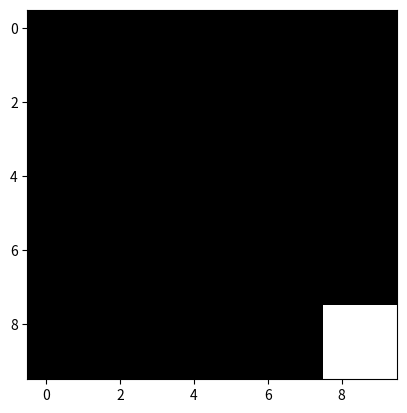

Python code for this plot:
# IT WORKS. IT FUCKING WORKS.
# uh-- I mean, of course it works!
import numpy as np
import matplotlib.pyplot as plt


class Grid:
    def __init__(self, row_count=10, col_count=10):
        self.grid: np.ndarray = np.zeros((row_count, col_count))
        self.iteration: int = 0

    def reset_grid(self, row_count, col_count):
        self.grid = np.zeros((row_count, col_count))
        self.iteration = 0

    def add_glider(self, row_i, col_i, rotation=0):
        # test to see if possible:
        row_c, col_c = self.grid.shape
        if row_i > row_c - 3 or col_i > col_c - 3:
            raise IndexError("glider out of game bounds")

        # all good, add a glider
        glider = np.rot90(np.array([[0, 1, 0],
                                    [0, 0, 1],
                                    [1, 1, 1]]),
                          rotation)
        self.grid[row_i:row_i + 3, col_i:col_i + 3] = glider

    def __repr__(self):
        return "Grid:\n" + str(self.grid) + "\nIteration: " + str(self.iteration)

    def neighbour_array_sum(self, row_index, col_index):
        row_min = max(0, row_index - 1)
        col_min = max(0, col_index - 1)
        neighbour_array = self.grid[row_min:row_index + 2, col_min:col_index + 2]
        # print("Neighbour array:\n", neighbour_array, sep="")
        # calling sum() on a 2D array gives you a 1D array where all the elements on the same column get summed up.
        # calling sum() on that 1D array gives you the total sum of all elements in the array.
        # if the sum has a shape of (0, 1), which can happen when you call array[2:2, 2:3] for example,
        # sum(array) will give an int. Performing sum on it again gives you a TypeError.
        try:
            sum_ = sum(sum(neighbour_array))
        except TypeError:
            sum_ = sum(neighbour_array)
        # print("sum:\n", sum_, sep="")
        return sum_

    def update_grid(self, count_grid):
        for row_index, row in enumerate(count_grid):
            for col_index, neighbour_count in enumerate(row):
                if neighbour_count < 2 or neighbour_count > 3:
                    self.grid[row_index, col_index] = 0
                elif neighbour_count == 3:
                    self.grid[row_index, col_index] = 1

    def next_iteration(self):
        count_grid = np.zeros(np.shape(self.grid))
        for row_index, row in enumerate(self.grid):
            for column_index, cell in enumerate(row):
                # take the sum of all surrounding cells, minus the cell itself.
                count_grid[row_index][column_index] = self.neighbour_array_sum(row_index, column_index) - cell
        # print("count grid:\n", count_grid, sep="")
        self.update_grid(count_grid)
        self.iteration += 1

    def plot(self):
        plt.imshow(self.grid, cmap="gray")
        plt.show()


if __name__ == "__main__":
    grid = Grid(10, 10)
    grid.add_glider(0, 1)
    print(grid)
    grid.plot()
    for i in range(30):
        grid.next_iteration()
        print(grid)
        grid.plot()
